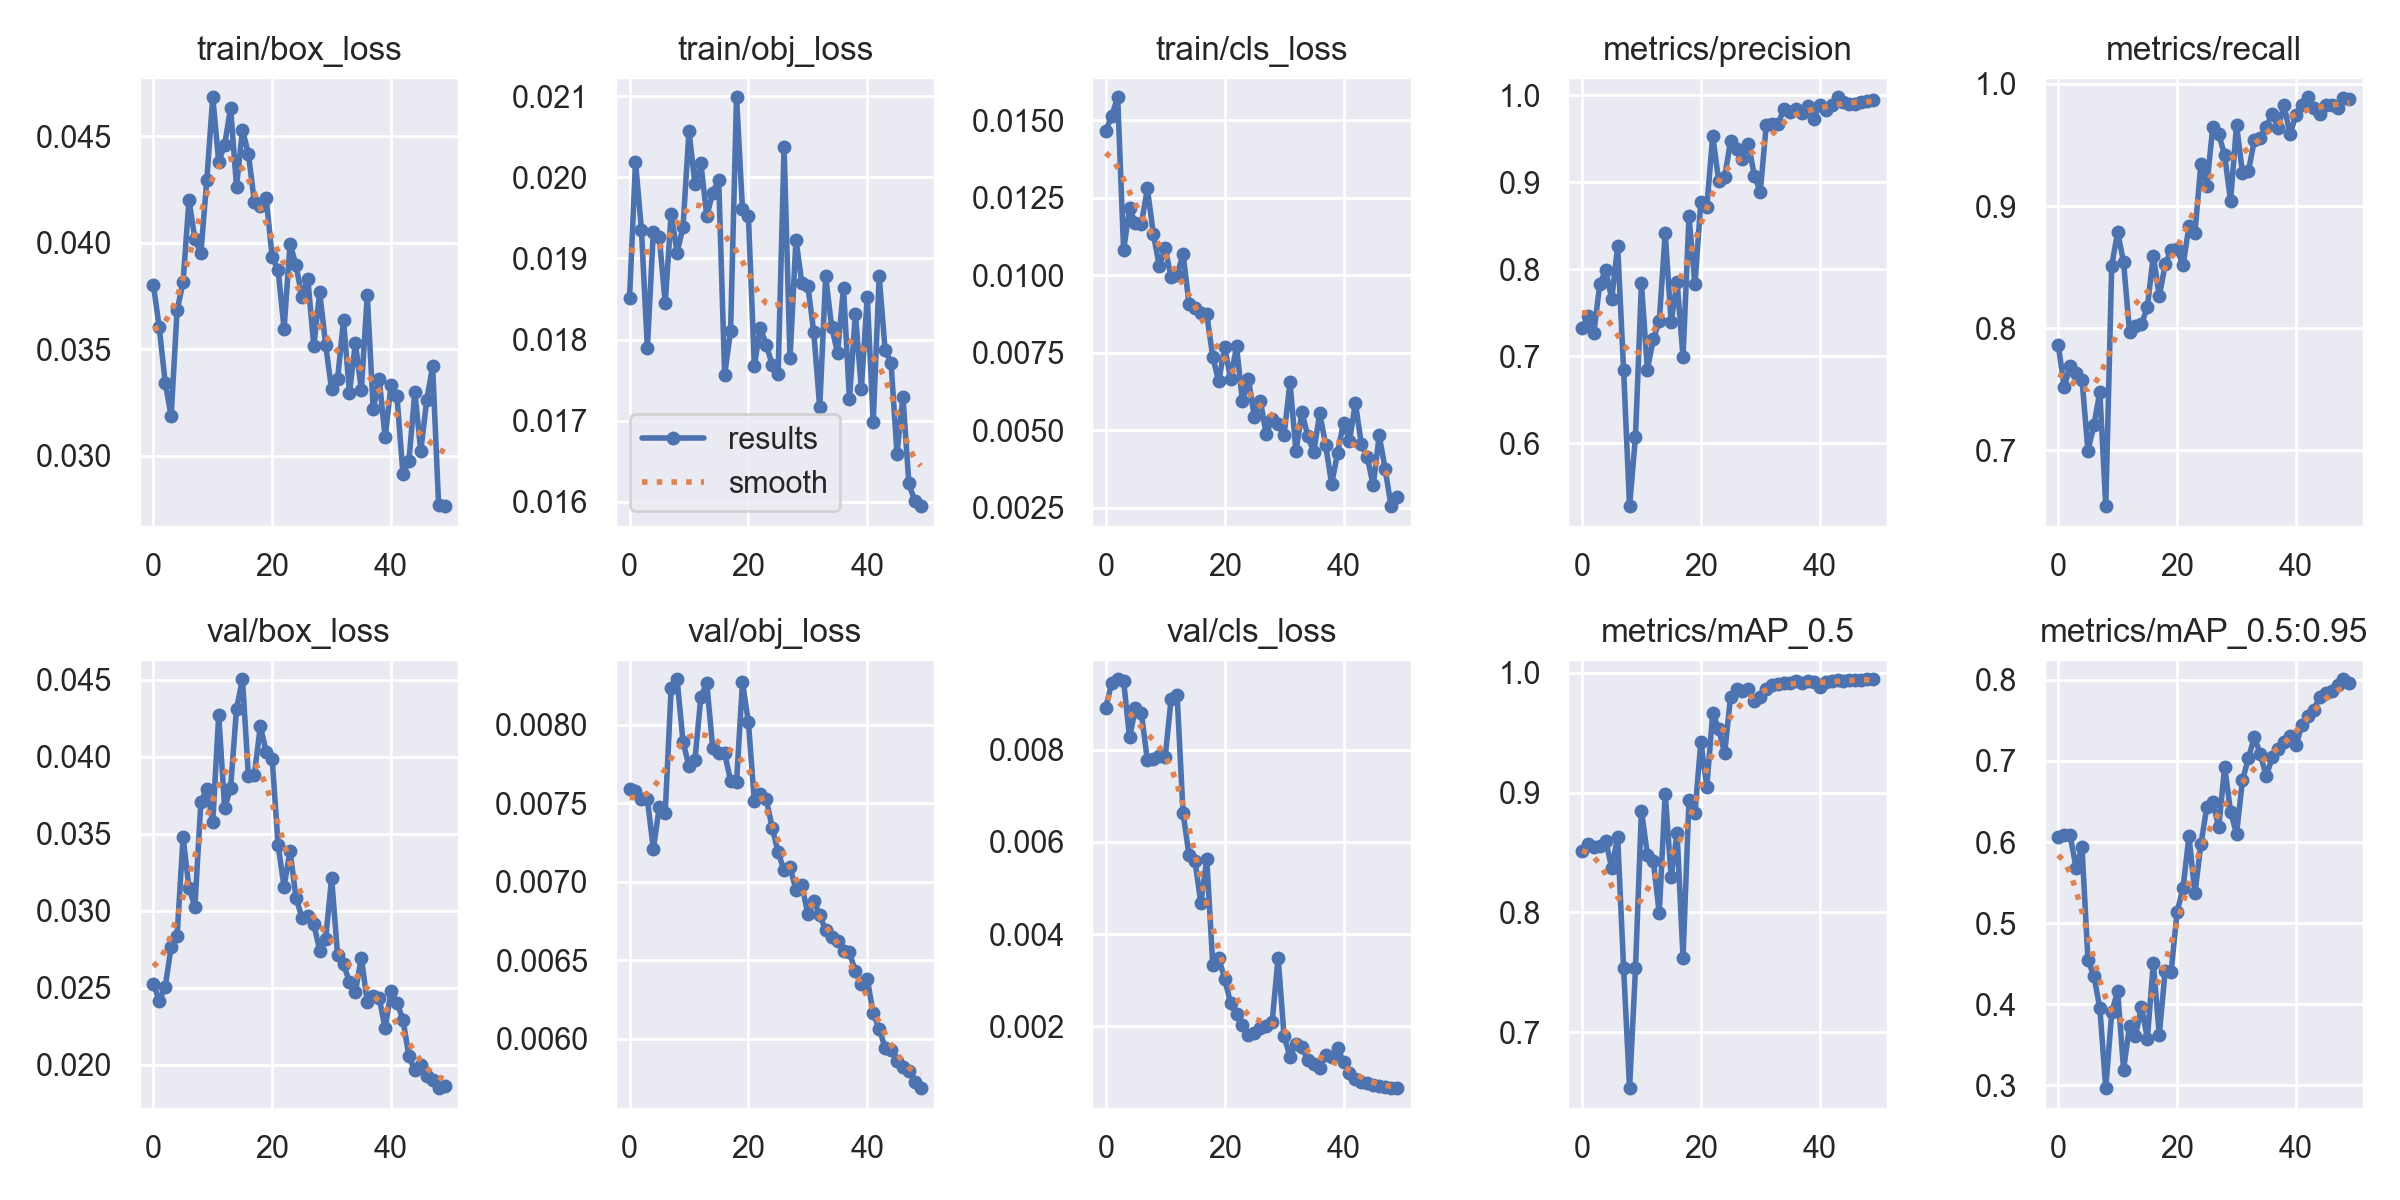

The file beside this chart, header and first rows:
epoch, train/box_loss, train/obj_loss, train/cls_loss, metrics/precision, metrics/recall, metrics/mAP_0.5, metrics/mAP_0.5:0.95, val/box_loss, val/obj_loss, val/cls_loss, x/lr0, x/lr1, x/lr2
0, 0.03803, 0.01851, 0.01465, 0.7327, 0.7865, 0.851, 0.6062, 0.02526, 0.007588, 0.008911, 0.0937, 0.0007, 0.0007
1, 0.03602, 0.02019, 0.01515, 0.746, 0.7516, 0.8566, 0.6092, 0.02414, 0.007577, 0.009446, 0.08647, 0.00147, 0.00147
2, 0.03342, 0.01935, 0.01575, 0.7272, 0.769, 0.8546, 0.6082, 0.02506, 0.007529, 0.009523, 0.07921, 0.002209, 0.002209
3, 0.03186, 0.01789, 0.01082, 0.7836, 0.7631, 0.8555, 0.5686, 0.02764, 0.007526, 0.009486, 0.07192, 0.002916, 0.002916
4, 0.03683, 0.01933, 0.01216, 0.7989, 0.7578, 0.8597, 0.5938, 0.02836, 0.007207, 0.008262, 0.06459, 0.003591, 0.003591
5, 0.03813, 0.01927, 0.01168, 0.7658, 0.6996, 0.8369, 0.455, 0.03476, 0.007473, 0.008907, 0.05724, 0.004235, 0.004235
6, 0.04201, 0.01845, 0.01167, 0.8269, 0.7203, 0.8631, 0.4348, 0.03147, 0.007437, 0.008781, 0.04985, 0.004847, 0.004847
7, 0.04015, 0.01955, 0.01281, 0.6842, 0.7477, 0.7536, 0.3957, 0.03025, 0.008235, 0.007763, 0.04243, 0.005427, 0.005427
8, 0.0395, 0.01907, 0.01134, 0.5278, 0.6541, 0.6532, 0.2967, 0.03704, 0.008289, 0.007792, 0.03497, 0.005975, 0.005975
9, 0.04295, 0.01939, 0.01031, 0.6076, 0.8511, 0.7532, 0.39, 0.03793, 0.00789, 0.007856, 0.02749, 0.006492, 0.006492
10, 0.04683, 0.02057, 0.01088, 0.7838, 0.8787, 0.885, 0.4164, 0.03574, 0.007737, 0.007842, 0.01998, 0.006977, 0.006977
11, 0.0438, 0.01992, 0.009942, 0.6847, 0.8538, 0.8482, 0.3196, 0.04272, 0.007774, 0.0091, 0.01243, 0.007431, 0.007431
12, 0.04458, 0.02017, 0.01, 0.7198, 0.7965, 0.8427, 0.3737, 0.03666, 0.008179, 0.009191, 0.007624, 0.007624, 0.007624
13, 0.04633, 0.01952, 0.0107, 0.7405, 0.8021, 0.7992, 0.3614, 0.03797, 0.008264, 0.006633, 0.007624, 0.007624, 0.007624
14, 0.04263, 0.01981, 0.009089, 0.8414, 0.803, 0.8992, 0.3972, 0.04312, 0.007849, 0.005714, 0.007426, 0.007426, 0.007426
15, 0.0453, 0.01997, 0.008952, 0.7394, 0.8173, 0.8294, 0.3579, 0.04502, 0.007822, 0.005587, 0.007228, 0.007228, 0.007228
16, 0.04416, 0.01757, 0.008778, 0.7857, 0.8592, 0.8659, 0.4507, 0.03872, 0.007817, 0.00467, 0.00703, 0.00703, 0.00703
17, 0.04192, 0.0181, 0.008739, 0.6988, 0.8262, 0.7622, 0.3624, 0.03881, 0.007644, 0.005631, 0.006832, 0.006832, 0.006832
18, 0.04173, 0.02099, 0.00737, 0.8608, 0.8521, 0.8939, 0.4416, 0.04197, 0.007635, 0.003334, 0.006634, 0.006634, 0.006634
19, 0.04207, 0.01961, 0.00658, 0.7826, 0.8642, 0.8828, 0.4403, 0.04032, 0.008271, 0.003488, 0.006436, 0.006436, 0.006436
20, 0.0393, 0.01952, 0.007676, 0.8779, 0.8646, 0.9424, 0.514, 0.03985, 0.008015, 0.003026, 0.006238, 0.006238, 0.006238
21, 0.0387, 0.01768, 0.006666, 0.8714, 0.8515, 0.9046, 0.5433, 0.03424, 0.007511, 0.002507, 0.00604, 0.00604, 0.00604
22, 0.03595, 0.01814, 0.007708, 0.9531, 0.8835, 0.9663, 0.6071, 0.03155, 0.007558, 0.002257, 0.005842, 0.005842, 0.005842
23, 0.03995, 0.01794, 0.005933, 0.9016, 0.8776, 0.9529, 0.5366, 0.03388, 0.007524, 0.002024, 0.005644, 0.005644, 0.005644
24, 0.03895, 0.01769, 0.006662, 0.9058, 0.9344, 0.9329, 0.5971, 0.03084, 0.007345, 0.001816, 0.005446, 0.005446, 0.005446
25, 0.03746, 0.01758, 0.005423, 0.9476, 0.9161, 0.9799, 0.6431, 0.02954, 0.007187, 0.001855, 0.005248, 0.005248, 0.005248
26, 0.03828, 0.02037, 0.005958, 0.9388, 0.9649, 0.9863, 0.65, 0.02968, 0.007073, 0.001972, 0.00505, 0.00505, 0.00505
27, 0.03515, 0.01777, 0.004877, 0.927, 0.959, 0.9847, 0.6181, 0.02911, 0.007094, 0.001999, 0.004852, 0.004852, 0.004852
28, 0.03767, 0.01923, 0.005372, 0.9441, 0.9418, 0.9863, 0.6929, 0.02741, 0.006947, 0.002101, 0.004654, 0.004654, 0.004654
29, 0.03518, 0.01869, 0.005209, 0.9075, 0.9041, 0.9766, 0.6375, 0.02817, 0.006976, 0.00349, 0.004456, 0.004456, 0.004456
30, 0.03311, 0.01866, 0.004854, 0.8891, 0.9663, 0.9793, 0.6102, 0.03211, 0.006793, 0.001784, 0.004258, 0.004258, 0.004258
31, 0.03358, 0.01809, 0.006546, 0.966, 0.9272, 0.986, 0.6763, 0.02712, 0.00688, 0.001343, 0.00406, 0.00406, 0.00406
32, 0.03637, 0.01716, 0.004323, 0.9668, 0.9286, 0.9901, 0.7032, 0.02653, 0.006785, 0.00162, 0.003862, 0.003862, 0.003862
33, 0.03295, 0.01878, 0.005586, 0.9675, 0.9539, 0.991, 0.7297, 0.02537, 0.006693, 0.001551, 0.003664, 0.003664, 0.003664
34, 0.03527, 0.01816, 0.004812, 0.9843, 0.9557, 0.9918, 0.7086, 0.02473, 0.006651, 0.001261, 0.003466, 0.003466, 0.003466
35, 0.0331, 0.01783, 0.004303, 0.9805, 0.965, 0.9915, 0.6811, 0.02694, 0.006623, 0.001188, 0.003268, 0.003268, 0.003268
36, 0.03752, 0.01864, 0.005557, 0.9843, 0.9751, 0.9928, 0.7043, 0.02405, 0.006561, 0.001099, 0.00307, 0.00307, 0.00307
37, 0.03217, 0.01726, 0.004526, 0.98, 0.964, 0.9914, 0.7147, 0.02448, 0.00655, 0.001372, 0.002872, 0.002872, 0.002872
38, 0.03361, 0.01832, 0.003272, 0.9877, 0.9828, 0.9931, 0.7239, 0.02433, 0.006428, 0.001336, 0.002674, 0.002674, 0.002674
39, 0.03086, 0.01739, 0.004258, 0.9726, 0.9587, 0.9921, 0.7309, 0.02235, 0.006346, 0.001534, 0.002476, 0.002476, 0.002476
40, 0.0333, 0.01853, 0.005253, 0.9892, 0.9745, 0.9877, 0.7191, 0.02475, 0.00638, 0.001219, 0.002278, 0.002278, 0.002278
41, 0.03278, 0.01698, 0.004648, 0.9836, 0.983, 0.9923, 0.7441, 0.02402, 0.00616, 0.0009779, 0.00208, 0.00208, 0.00208
42, 0.02913, 0.01878, 0.005881, 0.9887, 0.9891, 0.9931, 0.7555, 0.02291, 0.006063, 0.0008594, 0.001882, 0.001882, 0.001882
43, 0.02973, 0.01787, 0.004556, 0.9977, 0.9799, 0.9936, 0.7627, 0.02056, 0.005942, 0.0007831, 0.001684, 0.001684, 0.001684
44, 0.03299, 0.01772, 0.004133, 0.992, 0.9757, 0.9934, 0.7791, 0.01962, 0.005931, 0.0007632, 0.001486, 0.001486, 0.001486
45, 0.03021, 0.01659, 0.003225, 0.9901, 0.9825, 0.994, 0.7839, 0.02, 0.005857, 0.0007318, 0.001288, 0.001288, 0.001288
46, 0.03259, 0.01729, 0.004838, 0.9901, 0.983, 0.994, 0.7861, 0.01927, 0.005818, 0.0007081, 0.00109, 0.00109, 0.00109
47, 0.03419, 0.01622, 0.003767, 0.992, 0.9799, 0.994, 0.794, 0.01902, 0.005792, 0.0006871, 0.000892, 0.000892, 0.000892
48, 0.02767, 0.01601, 0.002554, 0.9938, 0.9882, 0.9944, 0.8007, 0.01847, 0.005724, 0.0006682, 0.000694, 0.000694, 0.000694
49, 0.02762, 0.01595, 0.002849, 0.9951, 0.9873, 0.9945, 0.7967, 0.01859, 0.005685, 0.0006591, 0.000496, 0.000496, 0.000496
